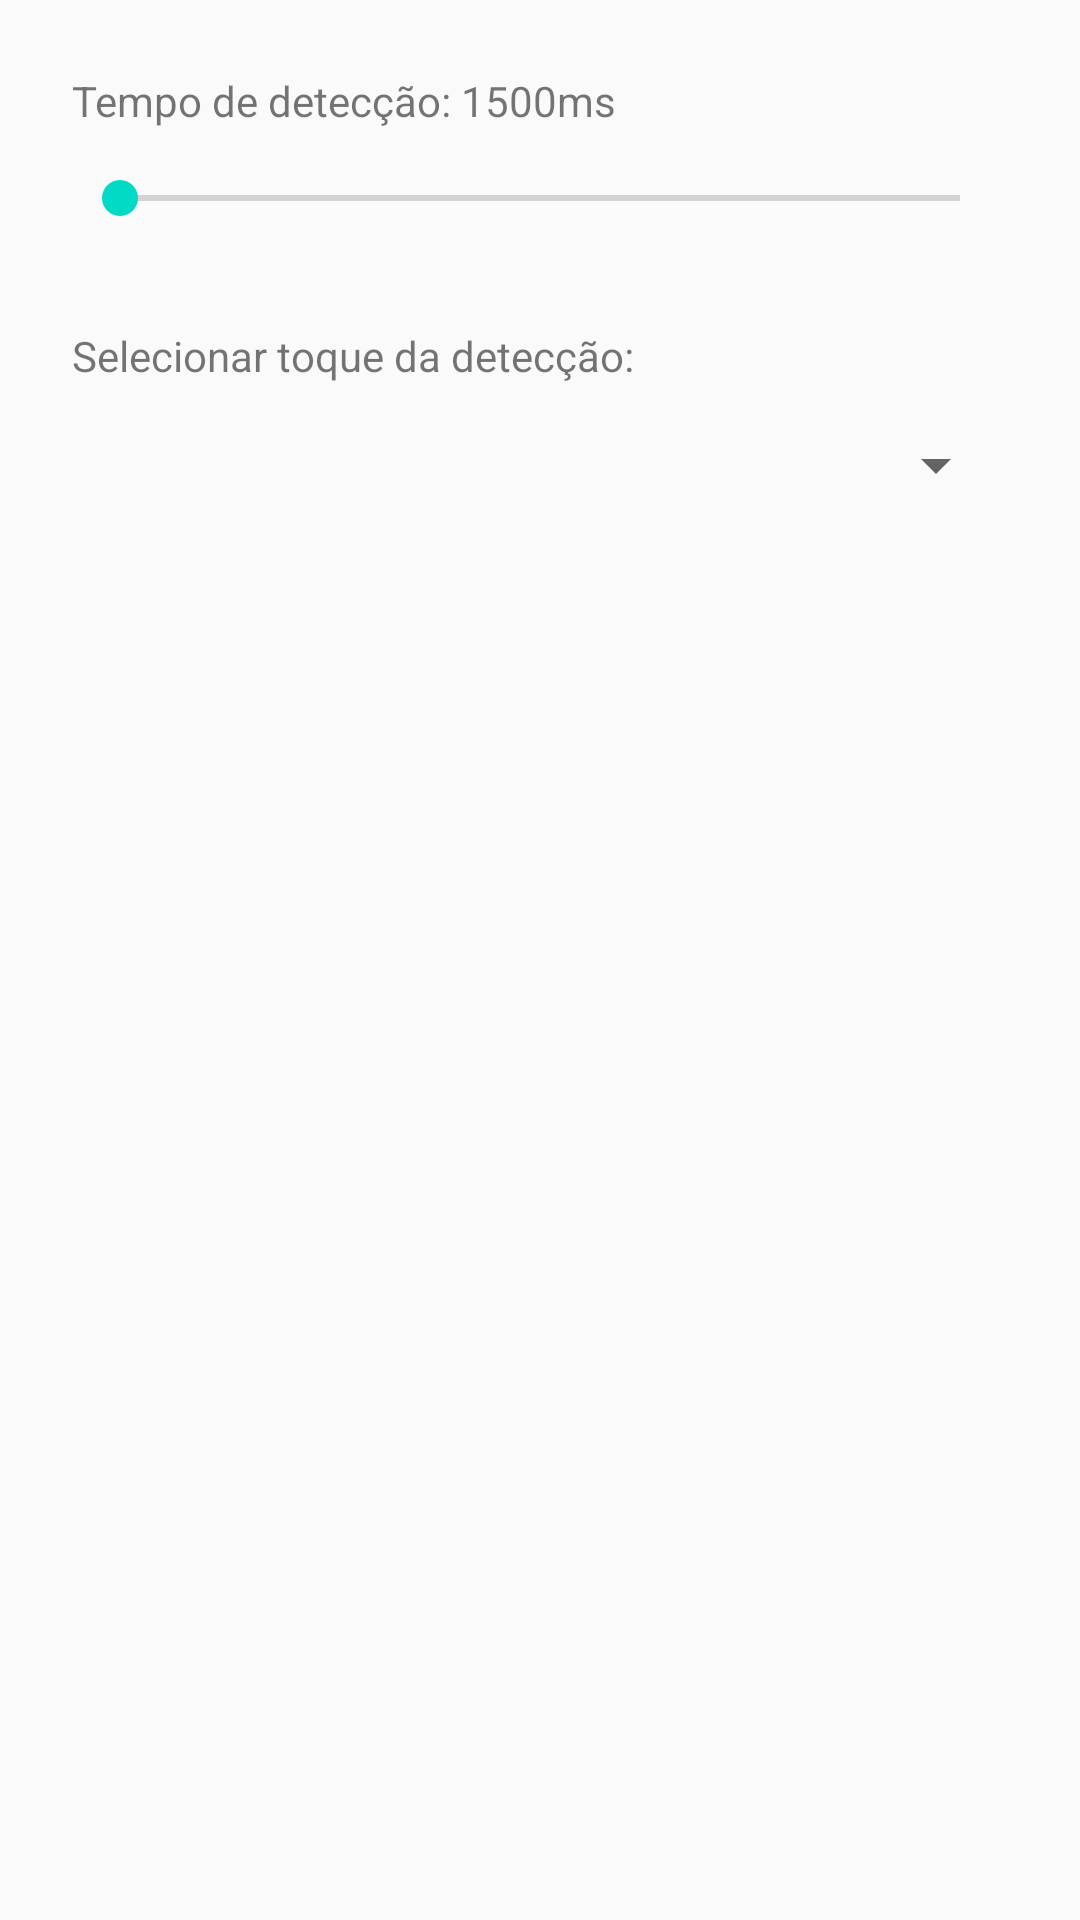

The Android layout XML behind this screen, and the referenced resources:
<!-- AndroidManifest.xml: application theme Theme.PosturaDetector -->
<!-- res/layout/activity_configuracoes.xml -->
<LinearLayout xmlns:android="http://schemas.android.com/apk/res/android"
    android:orientation="vertical"
    android:padding="24dp"
    android:layout_width="match_parent"
    android:layout_height="match_parent">

    <TextView
        android:id="@+id/textTempo"
        android:text="Tempo de detecção: 1500ms"
        android:layout_width="wrap_content"
        android:layout_height="wrap_content" />

    <SeekBar
        android:id="@+id/seekBarTempo"
        android:layout_width="match_parent"
        android:layout_height="46dp"
        android:max="50" /> 

    <TextView
        android:layout_width="wrap_content"
        android:layout_height="wrap_content"
        android:layout_marginTop="20dp"
        android:text="Selecionar toque da detecção:" />

    <Spinner
        android:id="@+id/spinnerAudio"
        android:layout_width="match_parent"
        android:layout_height="54dp" />
</LinearLayout>
<!-- resources referenced by this layout -->
<resources>
  <style name="Theme.PosturaDetector" parent="Theme.AppCompat.Light.DarkActionBar">
          
          <item name="colorPrimary">@color/purple_500</item>
          <item name="colorPrimaryDark">@color/purple_700</item>
          <item name="colorAccent">@color/teal_200</item>
      </style>
  <!-- not gathered from this repository: default colours our renderer supplied (Android Studio template values) -->
  <color name="purple_500">#FF6200EE</color>
  <color name="purple_700">#FF3700B3</color>
  <color name="teal_200">#FF03DAC5</color>
</resources>
